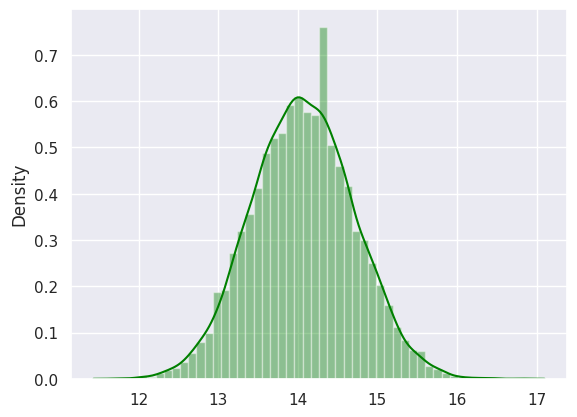

Python code for this plot: (Note: this script raises an exception after producing the figure.)
import numpy as np
import pandas as pd
import seaborn as sns
import matplotlib.pyplot as plt


if __name__=="__main__":
    
    # 0 Load data
    total_str = "12 18 15 8 17 13 22 13 13 13 12 11 15 15 12 8 20 12 14 11 9 15 16 20 9 15 13 19 18 14"
    total_arr = np.array([int(items) for items in total_str.split(" ")])
    X_N = np.mean(total_arr)
  
        
    # 1 bootstraping
    result = []
    for i in range(20000):
        index = np.random.randint(0,len(total_arr),len(total_arr))
        tem_mean = np.mean(total_arr[index])
        result.append(tem_mean)

    sns.set()
    sns.distplot(result, kde=True,color="green")
    plt.savefig("pic/boot.png",dpi=400)
    plt.close()
    
    print("The 95% confidence interval is [{},{}]".format(np.percentile(result,2.5),np.percentile(result,97.5)))
    """
    import scipy.stats as stats
    1-stats.norm.cdf(2.511)
    """
    